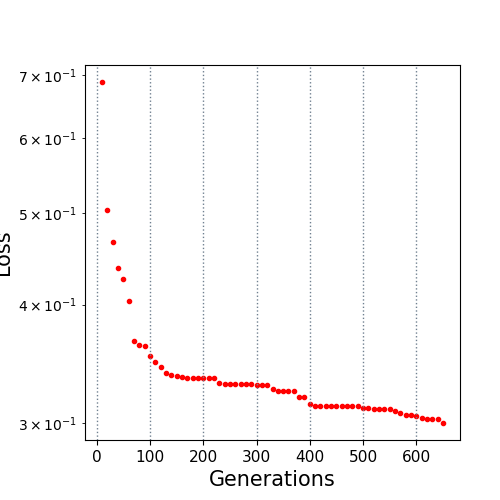

The table this chart was drawn from, first rows:
10.0, 0.687818
20.0, 0.5042
30.0, 0.466
40.0, 0.437
50.0, 0.4254
60.0, 0.4037
70.0, 0.3661
80.0, 0.3623
90.0, 0.3614
100.0, 0.3527
110.0, 0.3476
120.0, 0.3434
130.0, 0.3385
140.0, 0.3367
150.0, 0.336
160.0, 0.3358
170.0, 0.335
180.0, 0.335
190.0, 0.3346
200.0, 0.3346
210.0, 0.3346
220.0, 0.3346
230.0, 0.3302
240.0, 0.3296
250.0, 0.3296
260.0, 0.3296
270.0, 0.3296
280.0, 0.3296
290.0, 0.3296
300.0, 0.3286
310.0, 0.3286
320.0, 0.3286
330.0, 0.3261
340.0, 0.3245
350.0, 0.3245
360.0, 0.3244
370.0, 0.3244
380.0, 0.3193
390.0, 0.3193
400.0, 0.3137
410.0, 0.3124
420.0, 0.3124
430.0, 0.3124
440.0, 0.3124
450.0, 0.3124
460.0, 0.3124
470.0, 0.3124
480.0, 0.3124
490.0, 0.3124
500.0, 0.3109
510.0, 0.3107
520.0, 0.3103
530.0, 0.3103
540.0, 0.3103
550.0, 0.3103
560.0, 0.3085
570.0, 0.3069
580.0, 0.3061
590.0, 0.3058
600.0, 0.3051
610.0, 0.3032
... 4 more rows
